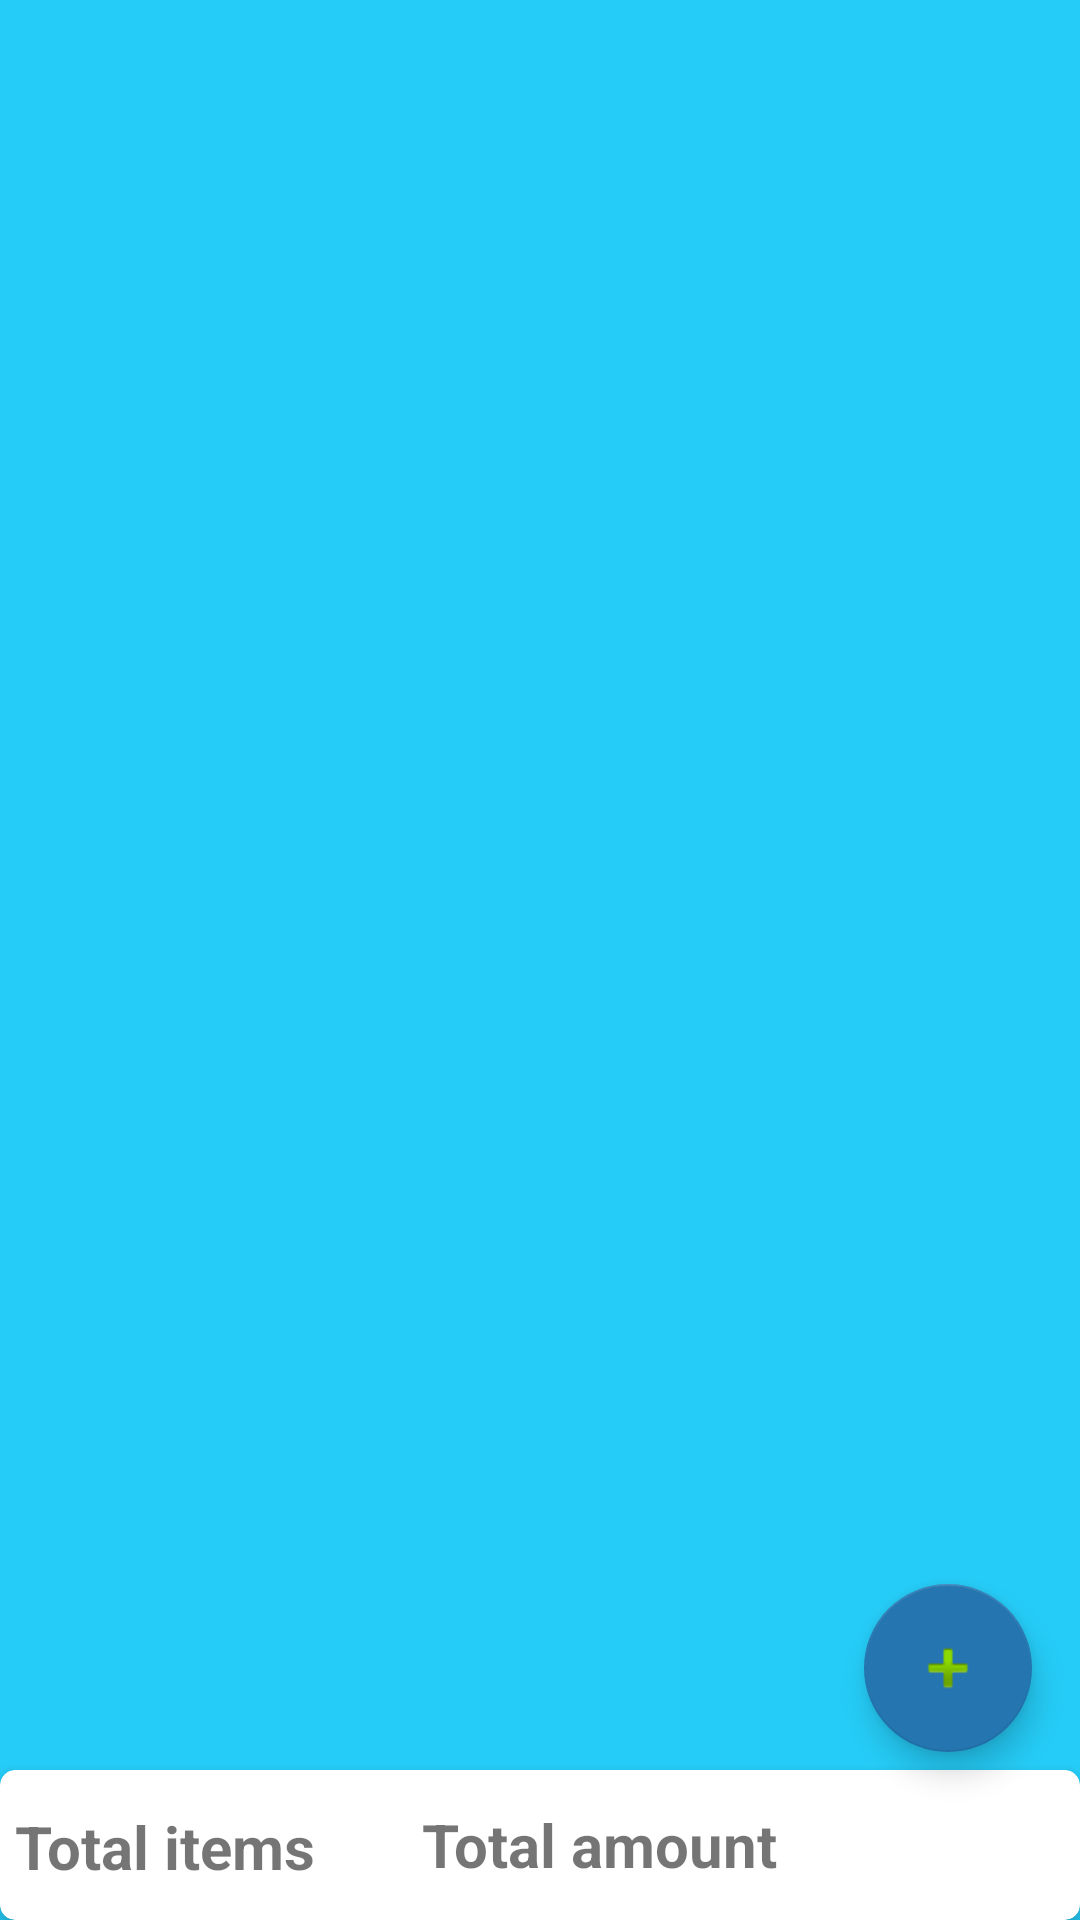

The Android layout XML behind this screen, and the referenced resources:
<!-- AndroidManifest.xml: application theme AppTheme -->
<!-- res/layout/activity_items_list.xml -->
<?xml version="1.0" encoding="utf-8"?>
<androidx.constraintlayout.widget.ConstraintLayout xmlns:android="http://schemas.android.com/apk/res/android"
    xmlns:app="http://schemas.android.com/apk/res-auto"
    xmlns:tools="http://schemas.android.com/tools"
    android:layout_width="match_parent"
    android:layout_height="match_parent"
    android:background="@color/constraintLayoutBackground">

    <androidx.recyclerview.widget.RecyclerView
        android:id="@+id/recyclerViewItemsListActivity"
        android:layout_width="409dp"
        android:layout_height="wrap_content"
        app:layout_constraintEnd_toEndOf="parent"
        app:layout_constraintStart_toStartOf="parent"
        app:layout_constraintTop_toTopOf="parent" />

    <TextView
        android:id="@+id/textViewNoDataItemsActivity"
        android:layout_width="wrap_content"
        android:layout_height="wrap_content"
        android:layout_marginBottom="32dp"
        android:text="No Data"
        android:textColor="@android:color/white"
        android:textSize="24sp"
        android:textStyle="bold|italic"
        android:visibility="gone"
        app:layout_constraintBottom_toBottomOf="parent"
        app:layout_constraintEnd_toEndOf="parent"
        app:layout_constraintStart_toStartOf="parent"
        app:layout_constraintTop_toBottomOf="@+id/recyclerViewItemsListActivity" />

    <com.google.android.material.floatingactionbutton.FloatingActionButton
        android:id="@+id/floatingActionButtonItemsListActivity"
        android:layout_width="wrap_content"
        android:layout_height="wrap_content"
        android:layout_marginEnd="16dp"
        android:layout_marginBottom="56dp"
        android:clickable="true"
        app:layout_constraintBottom_toBottomOf="parent"
        app:layout_constraintEnd_toEndOf="parent"
        app:srcCompat="@android:drawable/ic_input_add" />

    <androidx.cardview.widget.CardView
        android:layout_width="match_parent"
        android:layout_height="50dp"
        app:cardCornerRadius="5dp"
        android:layout_marginTop="20dp"
        app:cardElevation="5dp"
        app:layout_constraintBottom_toBottomOf="parent"
        app:layout_constraintEnd_toEndOf="parent"
        app:layout_constraintStart_toStartOf="parent" >
        <TextView
            android:id="@+id/texViewActivityIemsListItemCount"
            android:layout_width="wrap_content"
            android:layout_height="wrap_content"
            android:text="Total items "
            android:textSize="20sp"
            android:layout_gravity="left"
            android:layout_marginTop="12dp"
            android:layout_marginLeft="5dp"
            android:layout_marginRight="10dp"
            android:textStyle="bold"
            />
        <TextView
            android:id="@+id/textViewTotalPrice"
            android:layout_width="wrap_content"
            android:textSize="20sp"
            android:textStyle="bold"
            android:layout_marginLeft="20dp"
            android:layout_gravity="center"
            android:layout_height="wrap_content"
            android:text="Total amount" />

    </androidx.cardview.widget.CardView>
</androidx.constraintlayout.widget.ConstraintLayout>
<!-- resources referenced by this layout -->
<resources>
  <color name="constraintLayoutBackground">#25CCF7</color>
  <style name="AppTheme" parent="Theme.AppCompat.Light.DarkActionBar">
          
          <item name="colorPrimary">@color/colorPrimary</item>
          <item name="colorPrimaryDark">@color/colorPrimaryDark</item>
          <item name="colorAccent">@color/colorAccent</item>
  
          <item name="editTextStyle">@style/CustomEditText</item>
          <item name="fontFamily">@android:sans-serif-condensed-light</item>
          <item name="alertDialogTheme">@style/AlertDialog</item>
  
  
      </style>
  <color name="colorPrimary">#25CCF7</color>
  <color name="colorPrimaryDark">#2475B0</color>
  <color name="colorAccent">#2475B0</color>
  <style name="CustomEditText" parent="Widget.AppCompat.EditText">
          <item name="android:background">@drawable/edit_text_background</item>
      </style>
  <style name="AlertDialog" parent="Theme.MaterialComponents.Light.Dialog.Alert">
          <item name="colorPrimary">@color/colorAccent</item>
      </style>
  <!-- drawable edit_text_background (drawable) -->
  <?xml version="1.0" encoding="utf-8"?>
  <shape xmlns:android="http://schemas.android.com/apk/res/android" android:shape="rectangle">
      <solid android:color="#FFFFFF"/>
      <size android:height="50dp"
          android:width="250dp"/>
      <corners android:radius="40dp"/>
      <padding android:top="10dp"
          android:bottom="10dp"
          android:left="15dp"
          android:right="10dp"/>
      <stroke android:width="3dp"
          android:color="@color/colorPrimary"/>
  
  
  </shape>
</resources>
